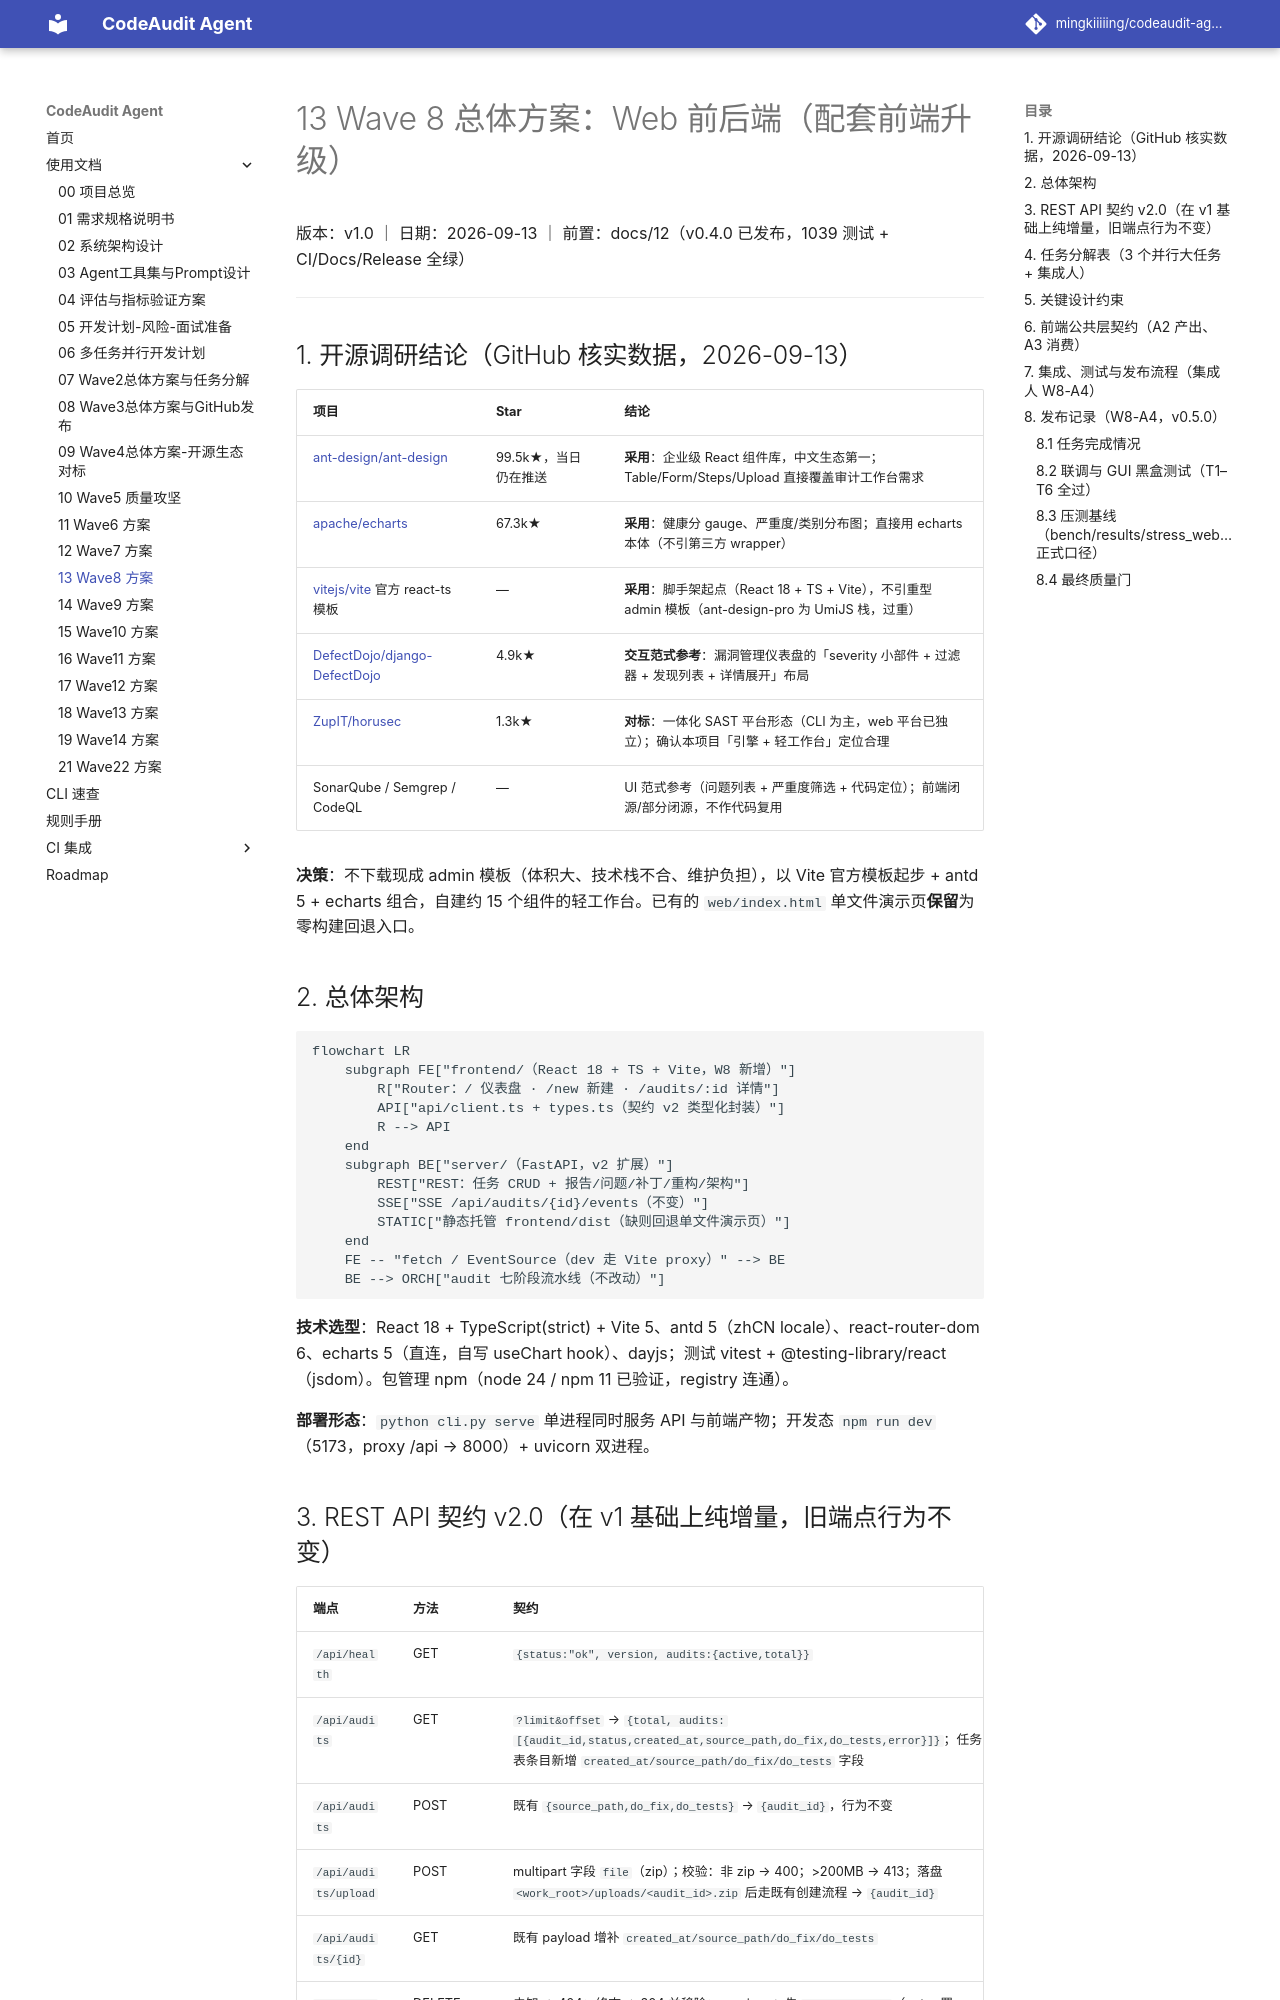

repository: mingkiiiiing/codeaudit-agent · page: design/13-Wave8总体方案-Web前后端/index.html · generator: mkdocs

# 13 Wave 8 总体方案：Web 前后端（配套前端升级）

版本：v1.0 ｜ 日期：2026-09-13 ｜ 前置：docs/12（v0.4.0 已发布，1039 测试 + CI/Docs/Release 全绿）

---

## 1. 开源调研结论（GitHub 核实数据，2026-09-13）

| 项目 | Star | 结论 |
|---|---|---|
| [ant-design/ant-design](https://github.com/ant-design/ant-design) | 99.5k★，当日仍在推送 | **采用**：企业级 React 组件库，中文生态第一；Table/Form/Steps/Upload 直接覆盖审计工作台需求 |
| [apache/echarts](https://github.com/apache/echarts) | 67.3k★ | **采用**：健康分 gauge、严重度/类别分布图；直接用 echarts 本体（不引第三方 wrapper） |
| [vitejs/vite](https://github.com/vitejs/vite) 官方 react-ts 模板 | — | **采用**：脚手架起点（React 18 + TS + Vite），不引重型 admin 模板（ant-design-pro 为 UmiJS 栈，过重） |
| [DefectDojo/django-DefectDojo](https://github.com/DefectDojo/django-DefectDojo) | 4.9k★ | **交互范式参考**：漏洞管理仪表盘的「severity 小部件 + 过滤器 + 发现列表 + 详情展开」布局 |
| [ZupIT/horusec](https://github.com/ZupIT/horusec) | 1.3k★ | **对标**：一体化 SAST 平台形态（CLI 为主，web 平台已独立）；确认本项目「引擎 + 轻工作台」定位合理 |
| SonarQube / Semgrep / CodeQL | — | UI 范式参考（问题列表 + 严重度筛选 + 代码定位）；前端闭源/部分闭源，不作代码复用 |

**决策**：不下载现成 admin 模板（体积大、技术栈不合、维护负担），以 Vite 官方模板起步 + antd 5 + echarts 组合，自建约 15 个组件的轻工作台。已有的 `web/index.html` 单文件演示页**保留**为零构建回退入口。

## 2. 总体架构

```mermaid
flowchart LR
    subgraph FE["frontend/（React 18 + TS + Vite，W8 新增）"]
        R["Router：/ 仪表盘 · /new 新建 · /audits/:id 详情"]
        API["api/client.ts + types.ts（契约 v2 类型化封装）"]
        R --> API
    end
    subgraph BE["server/（FastAPI，v2 扩展）"]
        REST["REST：任务 CRUD + 报告/问题/补丁/重构/架构"]
        SSE["SSE /api/audits/{id}/events（不变）"]
        STATIC["静态托管 frontend/dist（缺则回退单文件演示页）"]
    end
    FE -- "fetch / EventSource（dev 走 Vite proxy）" --> BE
    BE --> ORCH["audit 七阶段流水线（不改动）"]
```

**技术选型**：React 18 + TypeScript(strict) + Vite 5、antd 5（zhCN locale）、react-router-dom 6、echarts 5（直连，自写 useChart hook）、dayjs；测试 vitest + @testing-library/react（jsdom）。包管理 npm（node 24 / npm 11 已验证，registry 连通）。

**部署形态**：`python cli.py serve` 单进程同时服务 API 与前端产物；开发态 `npm run dev`（5173，proxy /api → 8000）+ uvicorn 双进程。
